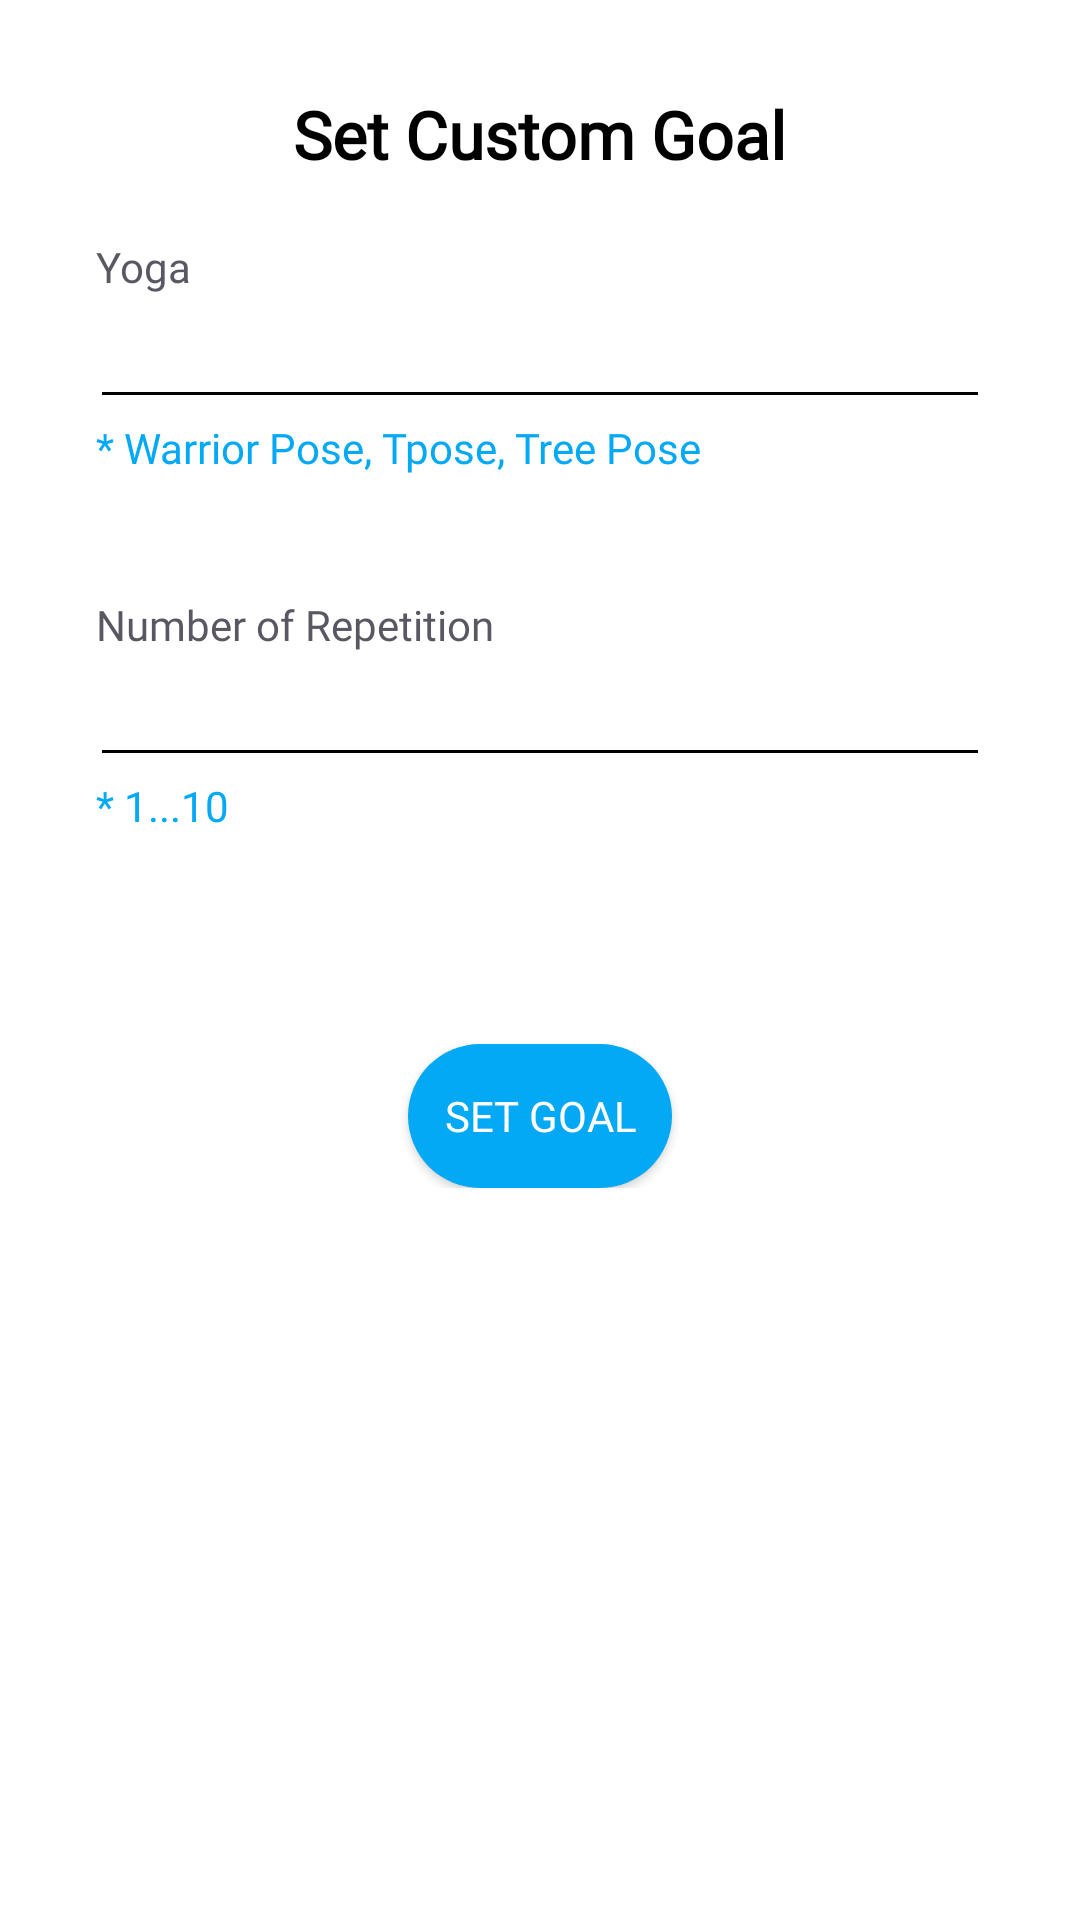

Write the Android layout XML for this screen, with the resource values it uses.
<!-- AndroidManifest.xml: application theme Theme.Virya -->
<!-- res/layout/activity_custom_goal_screen.xml -->
<?xml version="1.0" encoding="utf-8"?>
<androidx.constraintlayout.widget.ConstraintLayout xmlns:android="http://schemas.android.com/apk/res/android"
    xmlns:app="http://schemas.android.com/apk/res-auto"
    xmlns:tools="http://schemas.android.com/tools"
    android:layout_width="match_parent"
    android:layout_height="match_parent"
    tools:context=".Screens.CustomGoalScreen">

    <TextView
        android:id="@+id/set_goal_text"
        android:layout_width="wrap_content"
        android:layout_height="wrap_content"
        android:layout_marginTop="30dp"
        android:fontFamily="@font/airbnb_cereal_medium"
        android:text="Set Custom Goal"
        android:textColor="@color/black"
        android:textSize="22sp"
        android:textStyle="bold"
        app:layout_constraintEnd_toEndOf="parent"
        app:layout_constraintStart_toStartOf="parent"
        app:layout_constraintTop_toTopOf="parent" />


    <LinearLayout
        android:layout_width="match_parent"
        android:layout_height="wrap_content"
        android:layout_marginStart="30dp"
        android:layout_marginTop="20dp"
        android:layout_marginEnd="30dp"
        android:orientation="vertical"
        app:layout_constraintEnd_toEndOf="parent"
        app:layout_constraintStart_toStartOf="parent"
        app:layout_constraintTop_toBottomOf="@id/set_goal_text">

        <LinearLayout
            android:layout_width="match_parent"
            android:layout_height="wrap_content"
            android:orientation="vertical">

            <TextView
                android:layout_width="wrap_content"
                android:layout_height="wrap_content"
                android:layout_marginStart="2dp"
                android:fontFamily="@font/airbnb_cereal_medium"
                android:text="Yoga "
                android:textColor="@color/previewColorLight" />

            <EditText
                android:id="@+id/custom_goal_yoga_name"
                android:layout_width="match_parent"
                android:layout_height="wrap_content"
                android:backgroundTint="@color/black"
                android:fontFamily="@font/airbnb_cereal_medium"
                android:inputType="text"
                android:maxLength="16"
                android:textColor="@color/black"
                android:textColorHint="@color/black"
                android:textCursorDrawable="@drawable/custom_cursor" />

        </LinearLayout>

        <LinearLayout
            android:layout_width="match_parent"
            android:layout_height="wrap_content"
            android:orientation="vertical">

            <TextView
                android:layout_width="wrap_content"
                android:layout_height="wrap_content"
                android:layout_marginStart="2dp"
                android:fontFamily="@font/airbnb_cereal_medium"
                android:text="* Warrior Pose, Tpose, Tree Pose"
                android:textColor="@color/themeDarkBlue"
                android:layout_marginBottom="20dp"
                />

        </LinearLayout>

        <LinearLayout
            android:layout_width="match_parent"
            android:layout_height="wrap_content"
            android:orientation="vertical">

            <TextView
                android:layout_width="wrap_content"
                android:layout_height="wrap_content"
                android:layout_marginStart="2dp"
                android:layout_marginTop="20dp"
                android:fontFamily="@font/airbnb_cereal_medium"
                android:text="Number of Repetition "
                android:textColor="@color/previewColorLight" />

            <EditText
                android:id="@+id/custom_goal_count"
                android:layout_width="match_parent"
                android:layout_height="wrap_content"
                android:backgroundTint="@color/black"
                android:fontFamily="@font/airbnb_cereal_medium"
                android:inputType="number"
                android:maxLength="4"
                android:textColor="@color/black"
                android:textColorHint="@color/black"
                android:textCursorDrawable="@drawable/custom_cursor" />

        </LinearLayout>

        <LinearLayout
            android:layout_width="match_parent"
            android:layout_height="wrap_content"
            android:orientation="vertical">

            <TextView
                android:layout_width="wrap_content"
                android:layout_height="wrap_content"
                android:layout_marginStart="2dp"
                android:fontFamily="@font/airbnb_cereal_medium"
                android:text="* 1...10"
                android:textColor="@color/themeDarkBlue"
                android:layout_marginBottom="20dp"
                />

        </LinearLayout>

        <androidx.appcompat.widget.AppCompatButton
            android:id="@+id/set_goal_button"
            android:layout_width="wrap_content"
            android:layout_height="wrap_content"
            android:layout_gravity="center"
            android:layout_marginTop="50dp"
            android:background="@drawable/add_round_background"
            android:fontFamily="@font/airbnb_cereal_medium"
            android:text="Set Goal"
            android:textColor="@color/white" />

    </LinearLayout>

</androidx.constraintlayout.widget.ConstraintLayout>
<!-- resources referenced by this layout -->
<resources>
  <color name="black">#FF000000</color>
  <color name="previewColorLight">#CC2E2D3B</color>
  <color name="themeDarkBlue">#03A9F4</color>
  <color name="white">#FFFFFFFF</color>
  <!-- drawable add_round_background (drawable) -->
  <?xml version="1.0" encoding="utf-8"?>
  <shape xmlns:android="http://schemas.android.com/apk/res/android"
      android:shape="rectangle"
      >
  
  <corners
      android:radius="30dp" />
  
      <solid
          android:color="@color/themeDarkBlue" />
  
  </shape>
  <style name="Theme.Virya" parent="Theme.MaterialComponents.Light.NoActionBar">
          
          <item name="android:forceDarkAllowed">false</item>
          <item name="colorPrimary">@color/themeLightGreen</item>
          <item name="colorPrimaryVariant">@color/white</item>
          <item name="colorOnPrimary">@color/white</item>
          
          <item name="colorSecondary">@color/themeLightGreen</item>
          <item name="colorSecondaryVariant">@color/themeLightGreen</item>
          <item name="colorOnSecondary">@color/white</item>
          
          <item name="android:statusBarColor">?attr/colorPrimaryVariant</item>
          
      </style>
  <color name="themeLightGreen">#EAFDDD</color>
</resources>
